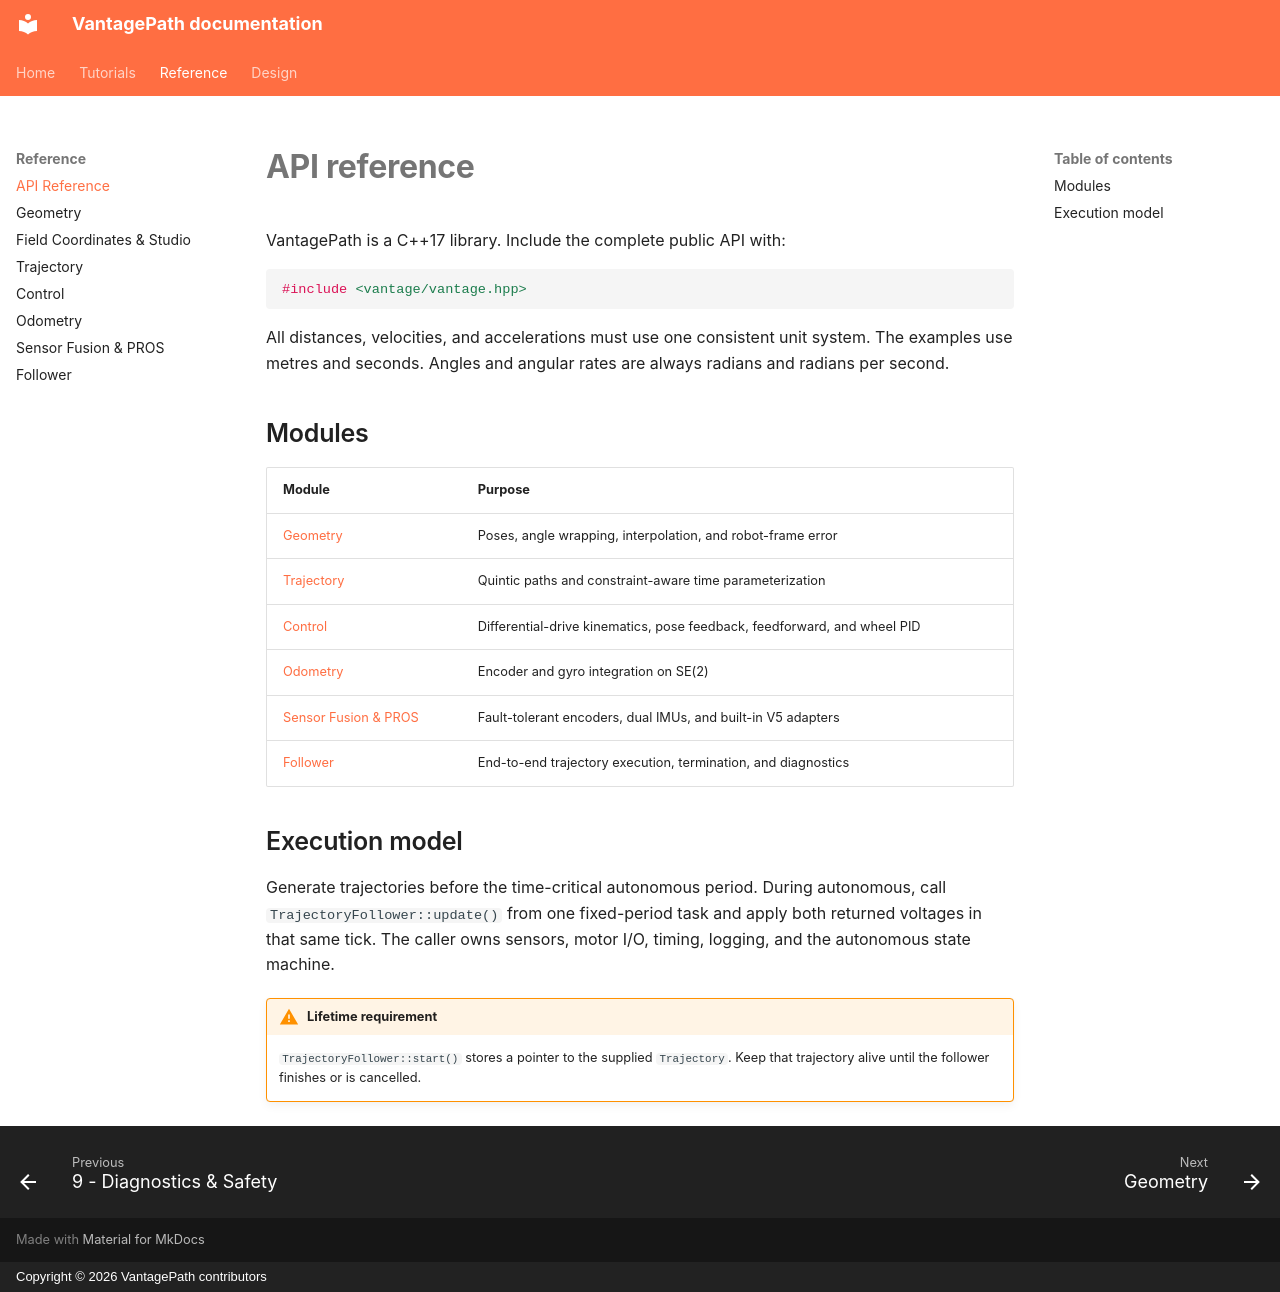

repository: iSaaacH/VantagePath · page: reference/index.html · generator: mkdocs · copyright: Copyright © 2026 VantagePath contributors

# API reference

VantagePath is a C++17 library. Include the complete public API with:

```cpp
#include <vantage/vantage.hpp>
```

All distances, velocities, and accelerations must use one consistent unit
system. The examples use metres and seconds. Angles and angular rates are
always radians and radians per second.

## Modules

| Module | Purpose |
| --- | --- |
| [Geometry](geometry.md) | Poses, angle wrapping, interpolation, and robot-frame error |
| [Trajectory](trajectory.md) | Quintic paths and constraint-aware time parameterization |
| [Control](control.md) | Differential-drive kinematics, pose feedback, feedforward, and wheel PID |
| [Odometry](odometry.md) | Encoder and gyro integration on SE(2) |
| [Sensor Fusion & PROS](sensor-fusion.md) | Fault-tolerant encoders, dual IMUs, and built-in V5 adapters |
| [Follower](follower.md) | End-to-end trajectory execution, termination, and diagnostics |

## Execution model

Generate trajectories before the time-critical autonomous period. During
autonomous, call `TrajectoryFollower::update()` from one fixed-period task and
apply both returned voltages in that same tick. The caller owns sensors, motor
I/O, timing, logging, and the autonomous state machine.

!!! warning "Lifetime requirement"
    `TrajectoryFollower::start()` stores a pointer to the supplied
    `Trajectory`. Keep that trajectory alive until the follower finishes or is
    cancelled.
